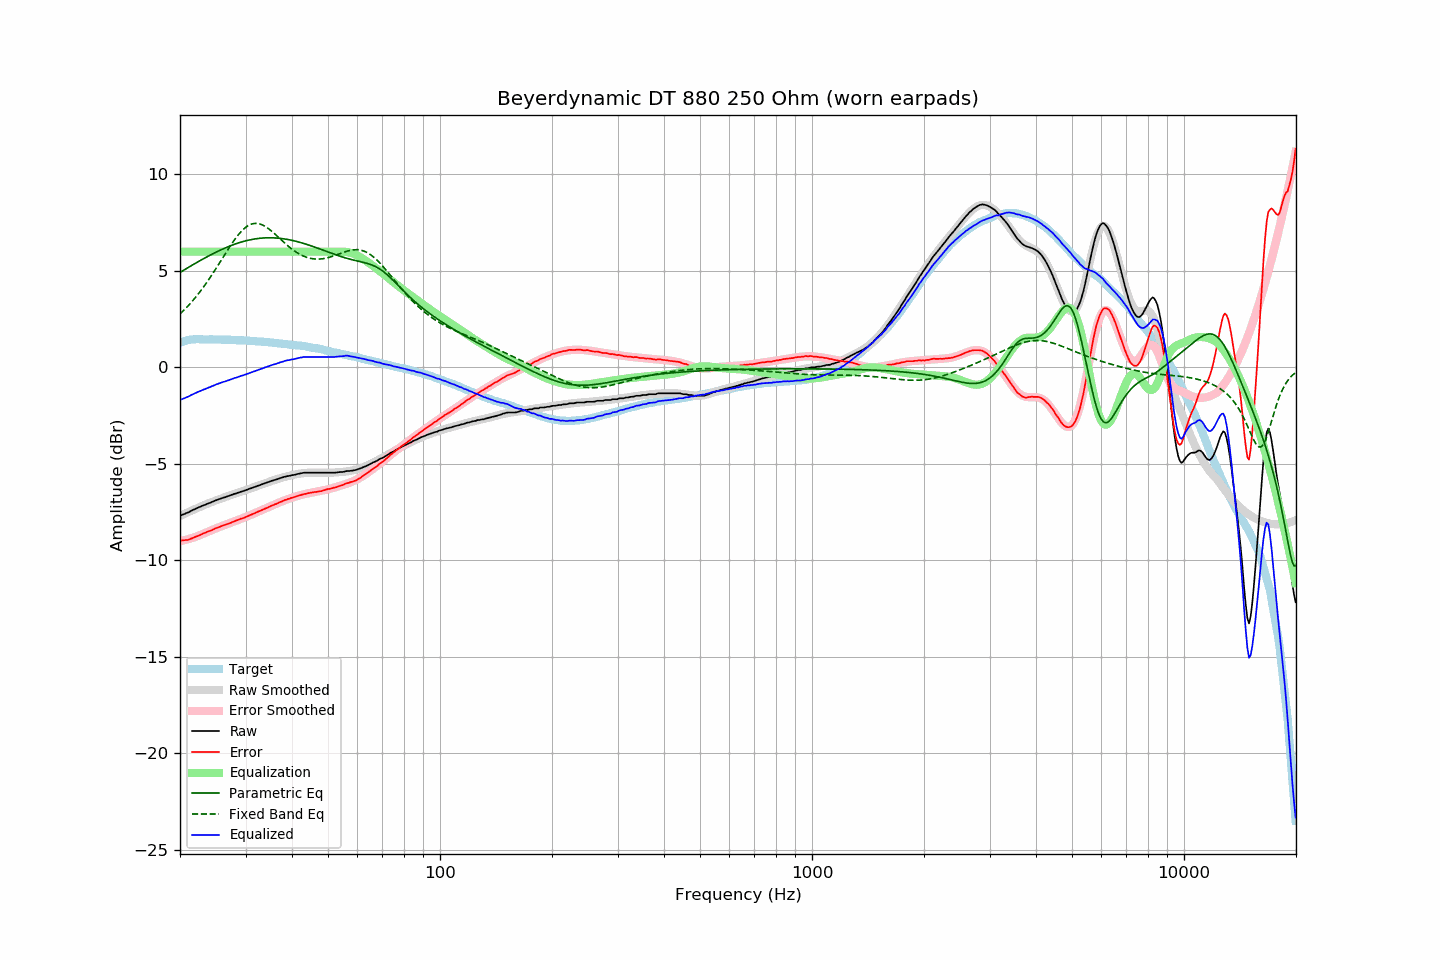

The table this chart was drawn from, first rows:
frequency, raw, error, smoothed, error_smoothed, equalization, parametric_eq, fixed_band_eq, equalized_raw, equalized_smoothed, target
20.00, -7.69, -8.97, -7.70, -9.01, 6.00, 4.92, 2.77, -1.69, -1.70, 1.28
20.20, -7.66, -8.97, -7.66, -8.99, 6.00, 4.97, 2.85, -1.66, -1.66, 1.31
20.40, -7.62, -8.96, -7.62, -8.97, 6.00, 5.02, 2.93, -1.62, -1.62, 1.34
20.61, -7.59, -8.95, -7.58, -8.95, 6.00, 5.07, 3.01, -1.59, -1.58, 1.36
20.81, -7.55, -8.94, -7.54, -8.93, 6.00, 5.12, 3.10, -1.55, -1.54, 1.39
21.02, -7.52, -8.94, -7.51, -8.91, 6.00, 5.17, 3.19, -1.52, -1.51, 1.42
21.23, -7.48, -8.91, -7.47, -8.88, 6.00, 5.22, 3.28, -1.48, -1.47, 1.43
21.44, -7.43, -8.87, -7.43, -8.86, 6.00, 5.27, 3.37, -1.43, -1.43, 1.44
21.66, -7.39, -8.84, -7.39, -8.83, 6.00, 5.32, 3.47, -1.39, -1.39, 1.45
21.87, -7.35, -8.80, -7.36, -8.80, 6.00, 5.37, 3.56, -1.35, -1.36, 1.45
22.09, -7.31, -8.77, -7.32, -8.77, 6.00, 5.42, 3.66, -1.31, -1.32, 1.46
22.31, -7.28, -8.74, -7.28, -8.74, 6.00, 5.47, 3.77, -1.28, -1.28, 1.46
22.54, -7.24, -8.70, -7.25, -8.71, 6.00, 5.51, 3.87, -1.24, -1.25, 1.46
22.76, -7.21, -8.67, -7.21, -8.67, 6.00, 5.56, 3.98, -1.21, -1.21, 1.46
22.99, -7.17, -8.62, -7.17, -8.63, 6.00, 5.61, 4.09, -1.17, -1.17, 1.45
23.22, -7.14, -8.59, -7.14, -8.60, 6.00, 5.65, 4.21, -1.14, -1.14, 1.45
23.45, -7.11, -8.56, -7.10, -8.56, 6.00, 5.70, 4.33, -1.11, -1.10, 1.45
23.69, -7.07, -8.52, -7.07, -8.52, 6.00, 5.74, 4.45, -1.07, -1.07, 1.45
23.92, -7.04, -8.49, -7.04, -8.49, 6.00, 5.79, 4.57, -1.04, -1.04, 1.45
24.16, -7.01, -8.47, -7.00, -8.45, 6.00, 5.83, 4.69, -1.01, -1.00, 1.46
24.40, -6.97, -8.43, -6.97, -8.42, 6.00, 5.87, 4.82, -0.97, -0.97, 1.46
24.65, -6.94, -8.39, -6.94, -8.39, 6.00, 5.92, 4.94, -0.94, -0.94, 1.45
24.89, -6.90, -8.35, -6.91, -8.35, 6.00, 5.96, 5.07, -0.90, -0.91, 1.45
25.14, -6.87, -8.32, -6.88, -8.32, 6.00, 6.00, 5.21, -0.87, -0.88, 1.45
25.39, -6.84, -8.29, -6.84, -8.29, 6.00, 6.04, 5.34, -0.84, -0.84, 1.45
25.65, -6.81, -8.26, -6.81, -8.26, 6.00, 6.08, 5.47, -0.81, -0.81, 1.45
25.91, -6.78, -8.22, -6.78, -8.22, 6.00, 6.11, 5.60, -0.78, -0.78, 1.44
26.16, -6.75, -8.18, -6.75, -8.19, 6.00, 6.15, 5.74, -0.75, -0.75, 1.43
26.43, -6.73, -8.16, -6.72, -8.16, 6.00, 6.19, 5.87, -0.73, -0.72, 1.43
26.69, -6.70, -8.13, -6.69, -8.13, 6.00, 6.22, 6.00, -0.70, -0.69, 1.43
26.96, -6.67, -8.10, -6.67, -8.10, 6.00, 6.26, 6.13, -0.67, -0.67, 1.43
27.23, -6.64, -8.07, -6.64, -8.07, 6.00, 6.29, 6.26, -0.64, -0.64, 1.43
27.50, -6.61, -8.04, -6.61, -8.04, 6.00, 6.32, 6.39, -0.61, -0.61, 1.43
27.77, -6.58, -8.00, -6.58, -8.01, 6.00, 6.36, 6.51, -0.58, -0.58, 1.42
28.05, -6.55, -7.97, -6.56, -7.97, 6.00, 6.39, 6.63, -0.55, -0.56, 1.42
28.33, -6.53, -7.94, -6.53, -7.94, 6.00, 6.41, 6.74, -0.53, -0.53, 1.41
28.62, -6.50, -7.91, -6.50, -7.91, 6.00, 6.44, 6.85, -0.50, -0.50, 1.41
28.90, -6.47, -7.88, -6.47, -7.88, 6.00, 6.47, 6.95, -0.47, -0.47, 1.41
29.19, -6.44, -7.84, -6.44, -7.85, 6.00, 6.49, 7.04, -0.44, -0.44, 1.40
29.48, -6.42, -7.83, -6.41, -7.81, 6.00, 6.52, 7.13, -0.42, -0.41, 1.41
29.78, -6.39, -7.79, -6.39, -7.78, 6.00, 6.54, 7.20, -0.39, -0.39, 1.39
30.08, -6.36, -7.75, -6.36, -7.75, 6.00, 6.56, 7.27, -0.36, -0.36, 1.39
30.38, -6.33, -7.71, -6.33, -7.71, 6.00, 6.58, 7.33, -0.33, -0.33, 1.38
30.68, -6.30, -7.68, -6.30, -7.68, 6.00, 6.60, 7.38, -0.30, -0.30, 1.38
30.99, -6.27, -7.64, -6.27, -7.65, 6.00, 6.62, 7.41, -0.27, -0.27, 1.37
31.30, -6.24, -7.61, -6.24, -7.61, 6.00, 6.64, 7.44, -0.24, -0.24, 1.37
31.61, -6.21, -7.58, -6.21, -7.57, 6.00, 6.65, 7.46, -0.21, -0.21, 1.37
31.93, -6.18, -7.54, -6.18, -7.54, 6.00, 6.66, 7.46, -0.18, -0.18, 1.36
32.24, -6.15, -7.49, -6.15, -7.50, 6.00, 6.68, 7.46, -0.15, -0.15, 1.35
32.57, -6.12, -7.46, -6.12, -7.46, 6.00, 6.69, 7.45, -0.12, -0.12, 1.34
32.89, -6.09, -7.43, -6.09, -7.43, 6.00, 6.70, 7.42, -0.09, -0.09, 1.34
33.22, -6.06, -7.39, -6.06, -7.39, 6.00, 6.70, 7.39, -0.06, -0.06, 1.33
33.55, -6.03, -7.36, -6.03, -7.36, 6.00, 6.71, 7.35, -0.03, -0.03, 1.33
33.89, -6.00, -7.32, -6.00, -7.32, 6.00, 6.71, 7.31, -0.00, -0.00, 1.32
34.23, -5.97, -7.29, -5.97, -7.28, 6.00, 6.72, 7.25, 0.03, 0.03, 1.32
34.57, -5.94, -7.24, -5.94, -7.25, 6.00, 6.72, 7.19, 0.06, 0.06, 1.30
34.92, -5.91, -7.20, -5.91, -7.21, 6.00, 6.72, 7.13, 0.09, 0.09, 1.29
35.27, -5.88, -7.17, -5.88, -7.17, 6.00, 6.72, 7.06, 0.12, 0.12, 1.29
35.62, -5.86, -7.14, -5.86, -7.14, 6.00, 6.72, 6.99, 0.14, 0.14, 1.28
35.97, -5.83, -7.10, -5.83, -7.10, 6.00, 6.71, 6.92, 0.17, 0.17, 1.27
... 635 more rows
